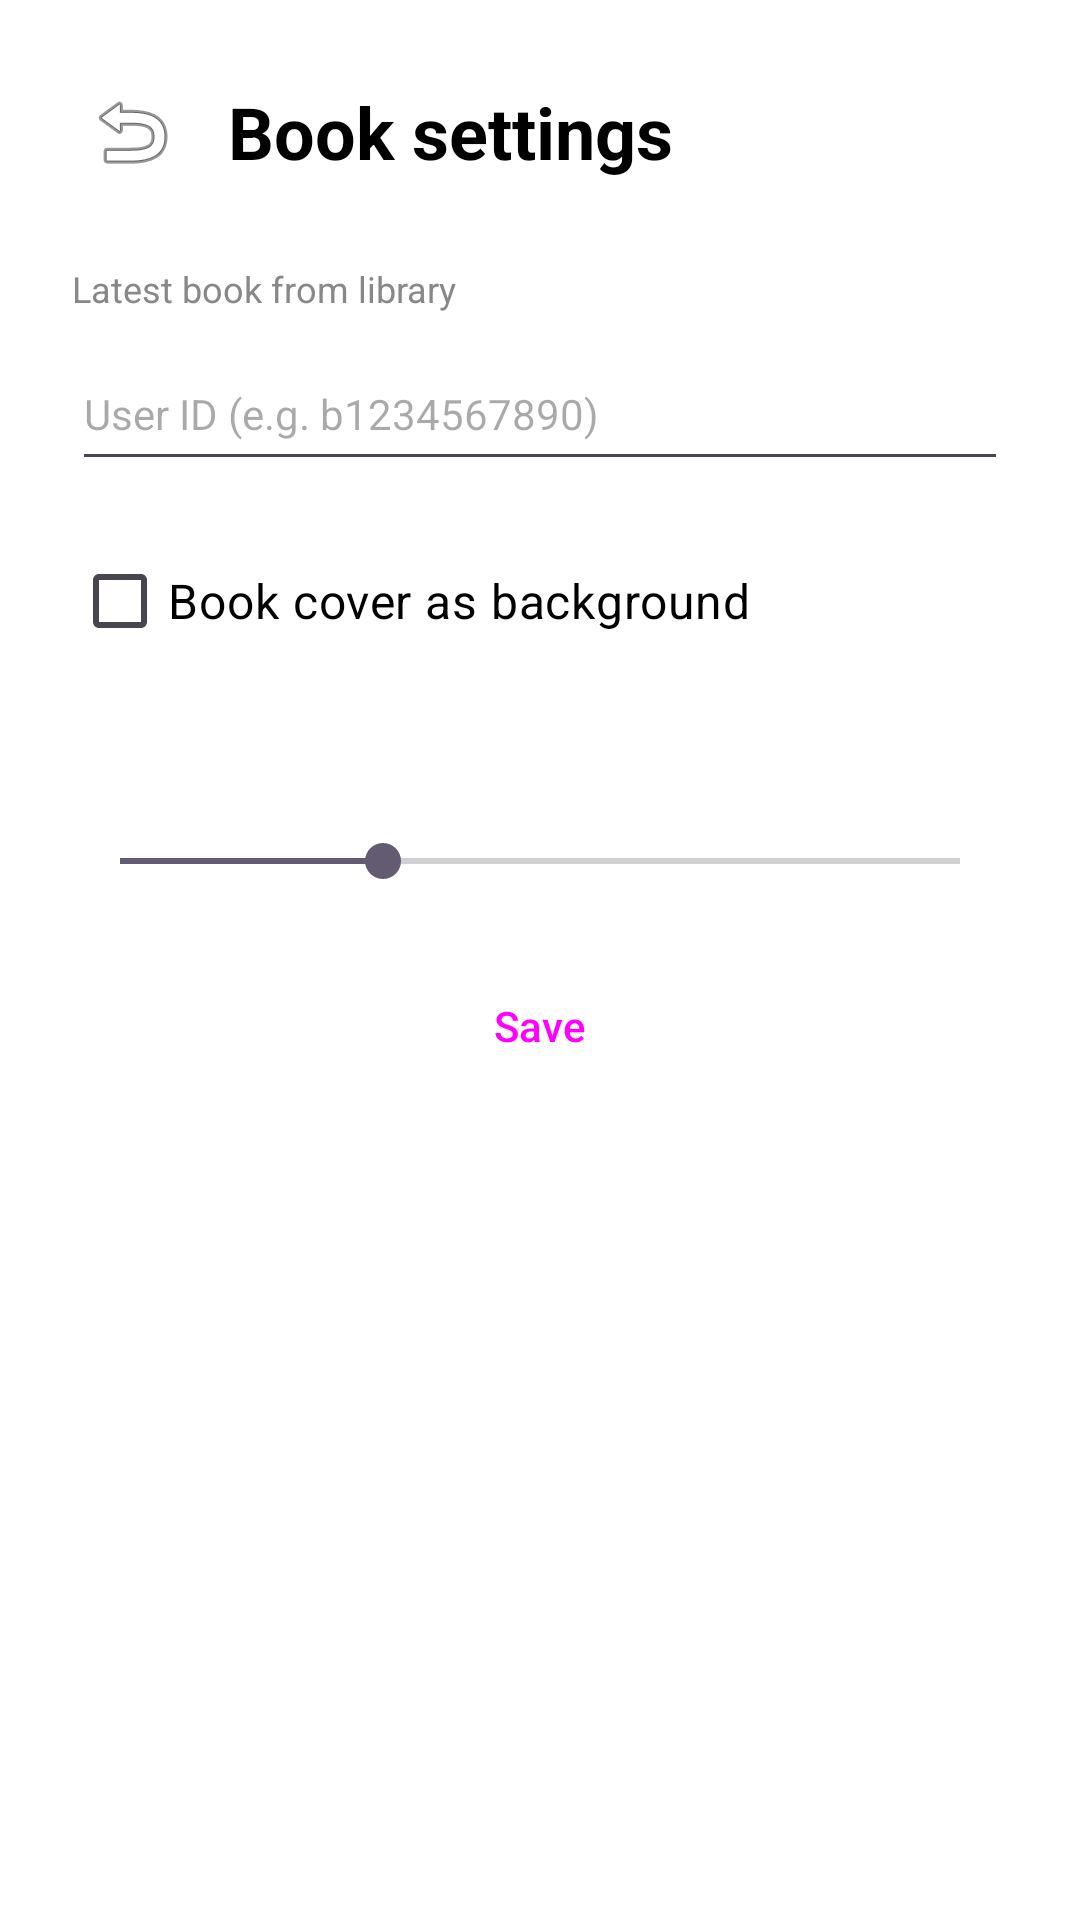

This screen was rendered from an Android layout file. Write that file and the resources it references.
<!-- AndroidManifest.xml: application theme Theme.EinkScreensaver -->
<!-- res/layout/activity_book_settings.xml -->
<?xml version="1.0" encoding="utf-8"?>
<ScrollView xmlns:android="http://schemas.android.com/apk/res/android"
    android:layout_width="match_parent"
    android:layout_height="match_parent"
    android:background="#FFFFFF">

    <LinearLayout
        android:layout_width="match_parent"
        android:layout_height="wrap_content"
        android:orientation="vertical"
        android:padding="24dp">

        
        <LinearLayout
            android:layout_width="match_parent"
            android:layout_height="wrap_content"
            android:orientation="horizontal"
            android:gravity="center_vertical"
            android:layout_marginBottom="24dp">

            <ImageButton
                android:id="@+id/btnBack"
                android:layout_width="40dp"
                android:layout_height="40dp"
                android:src="@android:drawable/ic_menu_revert"
                android:background="?attr/selectableItemBackgroundBorderless"
                android:contentDescription="@string/back"
                android:scaleType="centerInside"
                android:layout_marginEnd="12dp" />

            <TextView
                android:layout_width="wrap_content"
                android:layout_height="wrap_content"
                android:text="@string/book_settings"
                android:textSize="24sp"
                android:textStyle="bold"
                android:textColor="#000000" />
        </LinearLayout>

        <TextView
            android:layout_width="wrap_content"
            android:layout_height="wrap_content"
            android:text="@string/yandex_books_description"
            android:textSize="12sp"
            android:textColor="#888888"
            android:layout_marginBottom="8dp" />

        <EditText
            android:id="@+id/etBookmateUserId"
            android:layout_width="match_parent"
            android:layout_height="48dp"
            android:hint="@string/bookmate_user_id_hint"
            android:textSize="14sp"
            android:inputType="text"
            android:layout_marginBottom="16dp" />

        <CheckBox
            android:id="@+id/cbBookBackground"
            android:layout_width="wrap_content"
            android:layout_height="wrap_content"
            android:text="@string/book_cover_background"
            android:textSize="16sp"
            android:textColor="#000000"
            android:checked="false"
            android:paddingVertical="4dp"
            android:layout_marginBottom="24dp" />

        
        <TextView
            android:id="@+id/fontSizeLabel"
            android:layout_width="wrap_content"
            android:layout_height="wrap_content"
            android:textSize="16sp"
            android:textColor="#000000"
            android:layout_marginBottom="8dp" />

        <SeekBar
            android:id="@+id/fontSizeSeekBar"
            android:layout_width="match_parent"
            android:layout_height="wrap_content"
            android:min="8"
            android:max="24"
            android:progress="13"
            android:layout_marginBottom="24dp" />

        <Button
            android:id="@+id/btnSave"
            android:layout_width="match_parent"
            android:layout_height="44dp"
            android:text="@string/save"
            android:textSize="14sp"
            android:layout_marginBottom="32dp"
            style="@style/Widget.Material3.Button.OutlinedButton" />

    </LinearLayout>
</ScrollView>
<!-- resources referenced by this layout -->
<resources>
  <string name="back">Back</string>
  <string name="book_cover_background">Book cover as background</string>
  <string name="book_settings">Book settings</string>
  <string name="bookmate_user_id_hint">User ID (e.g. b1234567890)</string>
  <string name="save">Save</string>
  <string name="yandex_books_description">Latest book from library</string>
  <style name="Theme.EinkScreensaver" parent="Theme.Material3.Light.NoActionBar">
          <item name="android:statusBarColor">#FFFFFF</item>
          <item name="android:windowLightStatusBar">true</item>
      </style>
</resources>
